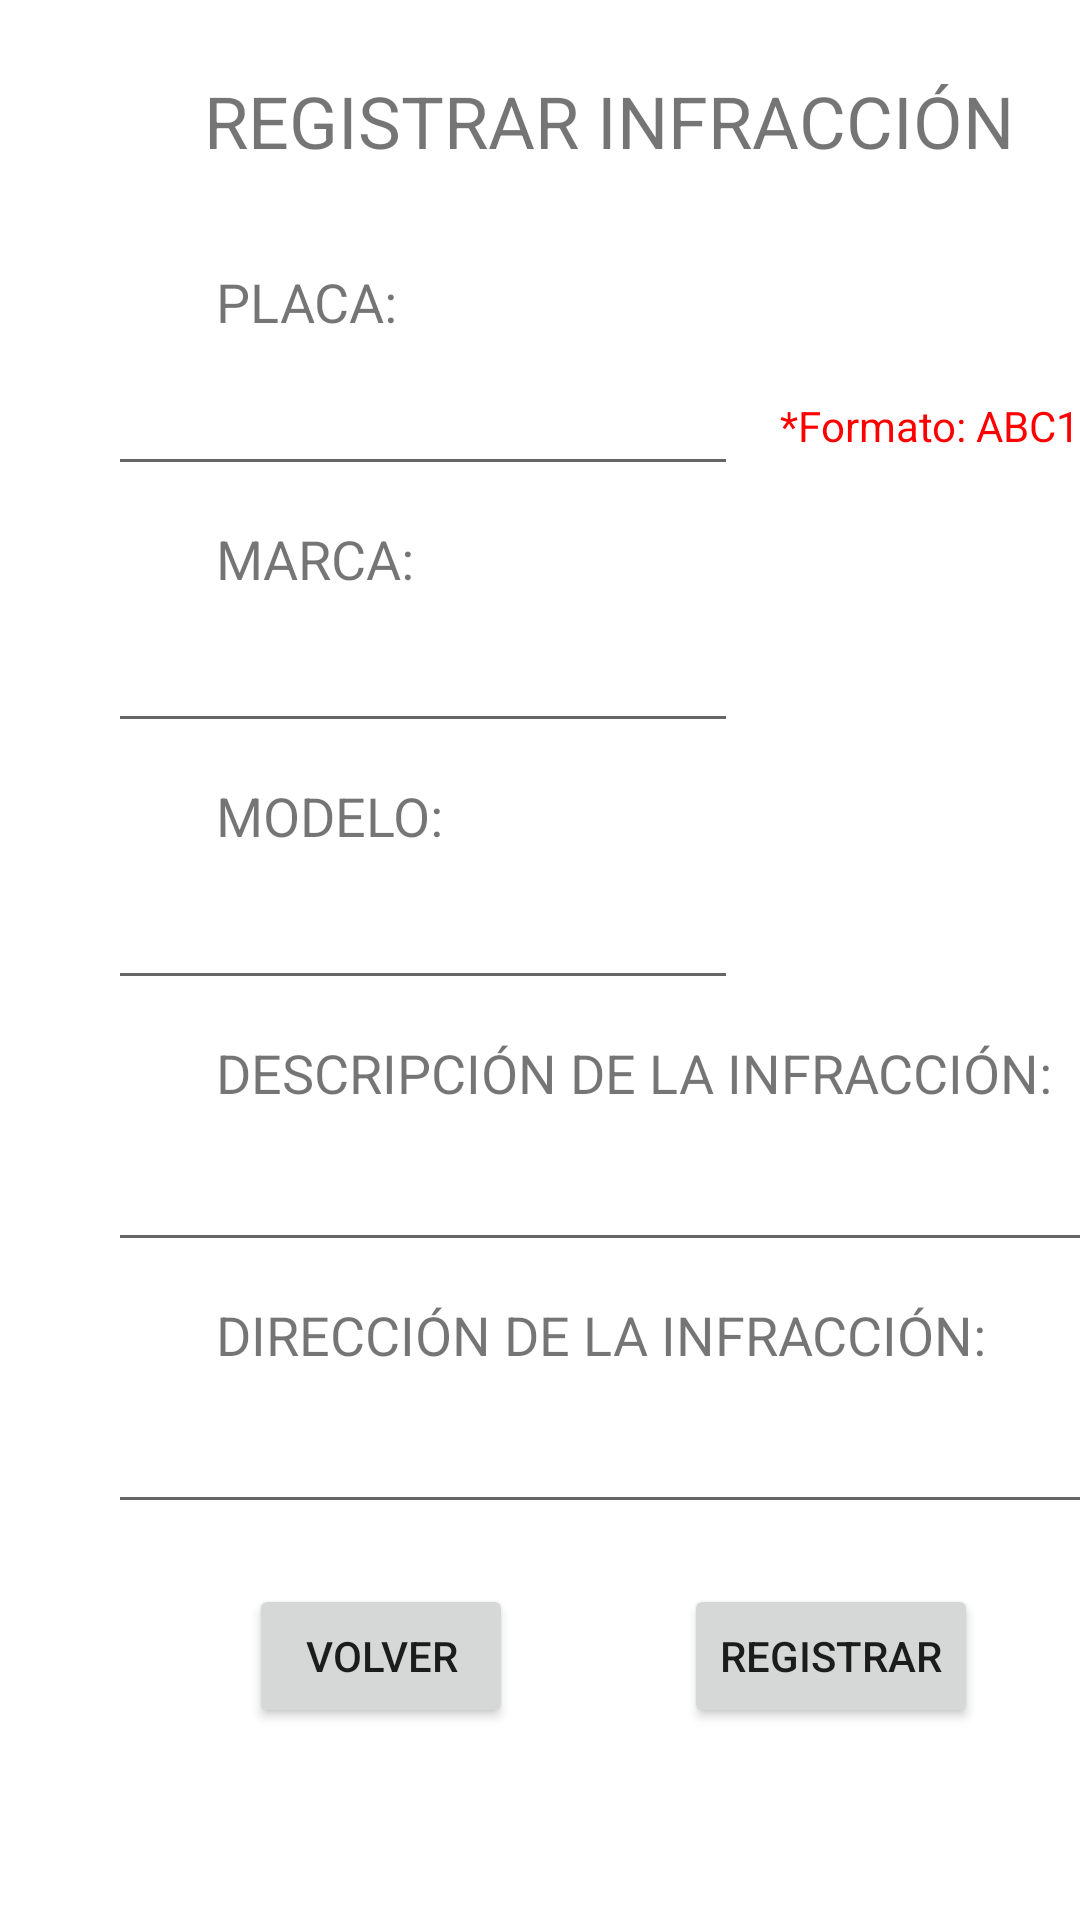

Layout XML and referenced resources for this Android screen:
<!-- AndroidManifest.xml: application theme Theme.Taller3 -->
<!-- res/layout/activity_register.xml -->
<?xml version="1.0" encoding="utf-8"?>
<androidx.constraintlayout.widget.ConstraintLayout xmlns:android="http://schemas.android.com/apk/res/android"
    xmlns:app="http://schemas.android.com/apk/res-auto"
    xmlns:tools="http://schemas.android.com/tools"
    android:layout_width="match_parent"
    android:layout_height="match_parent"
    tools:context=".RegisterActivity">

    <TextView
        android:id="@+id/tvTittle"
        android:layout_width="wrap_content"
        android:layout_height="wrap_content"
        android:layout_marginStart="68dp"
        android:layout_marginTop="24dp"
        android:text="@string/btnRegister"
        android:textSize="24sp"
        app:layout_constraintStart_toStartOf="parent"
        app:layout_constraintTop_toTopOf="parent" />

    <TextView
        android:id="@+id/tvPlate"
        android:layout_width="wrap_content"
        android:layout_height="wrap_content"
        android:layout_marginStart="72dp"
        android:layout_marginTop="32dp"
        android:text="@string/tvPlate"
        android:textSize="18sp"
        app:layout_constraintStart_toStartOf="parent"
        app:layout_constraintTop_toBottomOf="@+id/tvTittle" />

    <EditText
        android:id="@+id/edtPlate"
        android:layout_width="wrap_content"
        android:layout_height="wrap_content"
        android:layout_marginStart="36dp"
        android:layout_marginTop="8dp"
        android:autofillHints=""
        android:ems="10"
        android:inputType="text"
        app:layout_constraintStart_toStartOf="parent"
        app:layout_constraintTop_toBottomOf="@+id/tvPlate" />

    <TextView
        android:id="@+id/tvBrand"
        android:layout_width="wrap_content"
        android:layout_height="wrap_content"
        android:layout_marginStart="72dp"
        android:layout_marginTop="12dp"
        android:text="@string/tvBrand"
        android:textSize="18sp"
        app:layout_constraintStart_toStartOf="parent"
        app:layout_constraintTop_toBottomOf="@+id/edtPlate" />

    <EditText
        android:id="@+id/edtBrand"
        android:layout_width="wrap_content"
        android:layout_height="wrap_content"
        android:layout_marginStart="36dp"
        android:layout_marginTop="8dp"
        android:ems="10"
        android:inputType="text"
        app:layout_constraintStart_toStartOf="parent"
        app:layout_constraintTop_toBottomOf="@+id/tvBrand" />

    <TextView
        android:id="@+id/tvModel"
        android:layout_width="wrap_content"
        android:layout_height="wrap_content"
        android:layout_marginStart="72dp"
        android:layout_marginTop="12dp"
        android:text="@string/tvModel"
        android:textSize="18sp"
        app:layout_constraintStart_toStartOf="parent"
        app:layout_constraintTop_toBottomOf="@+id/edtBrand" />

    <EditText
        android:id="@+id/edtModel"
        android:layout_width="wrap_content"
        android:layout_height="wrap_content"
        android:layout_marginStart="36dp"
        android:layout_marginTop="8dp"
        android:ems="10"
        android:inputType="text"
        app:layout_constraintStart_toStartOf="parent"
        app:layout_constraintTop_toBottomOf="@+id/tvModel" />

    <TextView
        android:id="@+id/tvDescription"
        android:layout_width="wrap_content"
        android:layout_height="wrap_content"
        android:layout_marginStart="72dp"
        android:layout_marginTop="12dp"
        android:text="@string/tvDescription"
        android:textSize="18sp"
        app:layout_constraintStart_toStartOf="parent"
        app:layout_constraintTop_toBottomOf="@+id/edtModel" />

    <EditText
        android:id="@+id/edtDescription"
        android:layout_width="329dp"
        android:layout_height="43dp"
        android:layout_marginStart="36dp"
        android:layout_marginTop="8dp"
        android:ems="10"
        android:inputType="text"
        app:layout_constraintStart_toStartOf="parent"
        app:layout_constraintTop_toBottomOf="@+id/tvDescription" />

    <TextView
        android:id="@+id/tvAddress"
        android:layout_width="wrap_content"
        android:layout_height="wrap_content"
        android:layout_marginStart="72dp"
        android:layout_marginTop="12dp"
        android:text="@string/tvAddress"
        android:textSize="18sp"
        app:layout_constraintStart_toStartOf="parent"
        app:layout_constraintTop_toBottomOf="@+id/edtDescription" />

    <EditText
        android:id="@+id/edtAddress"
        android:layout_width="331dp"
        android:layout_height="43dp"
        android:layout_marginStart="36dp"
        android:layout_marginTop="8dp"
        android:ems="10"
        android:inputType="text"
        app:layout_constraintStart_toStartOf="parent"
        app:layout_constraintTop_toBottomOf="@+id/tvAddress" />

    <Button
        android:id="@+id/btnRegister2"
        android:layout_width="wrap_content"
        android:layout_height="wrap_content"
        android:layout_marginStart="228dp"
        android:layout_marginTop="20dp"
        android:text="@string/btnRegister2"
        app:layout_constraintStart_toStartOf="parent"
        app:layout_constraintTop_toBottomOf="@+id/edtAddress" />

    <TextView
        android:id="@+id/tvPlateFormat"
        android:layout_width="wrap_content"
        android:layout_height="wrap_content"
        android:layout_marginStart="14dp"
        android:layout_marginTop="76dp"
        android:text="@string/tvPlateFormat"
        android:textColor="#FF0000"
        app:layout_constraintStart_toEndOf="@+id/edtPlate"
        app:layout_constraintTop_toBottomOf="@+id/tvTittle" />

    <Button
        android:id="@+id/btnBack2"
        android:layout_width="wrap_content"
        android:layout_height="wrap_content"
        android:layout_marginStart="83dp"
        android:layout_marginTop="20dp"
        android:text="@string/btnBack"
        app:layout_constraintStart_toStartOf="parent"
        app:layout_constraintTop_toBottomOf="@+id/edtAddress" />

</androidx.constraintlayout.widget.ConstraintLayout>
<!-- resources referenced by this layout -->
<resources>
  <string name="btnBack">VOLVER</string>
  <string name="btnRegister">REGISTRAR INFRACCIÓN</string>
  <string name="btnRegister2">REGISTRAR</string>
  <string name="tvAddress">DIRECCIÓN DE LA INFRACCIÓN:</string>
  <string name="tvBrand">MARCA:</string>
  <string name="tvDescription">DESCRIPCIÓN DE LA INFRACCIÓN:</string>
  <string name="tvModel">MODELO:</string>
  <string name="tvPlate">PLACA:</string>
  <string name="tvPlateFormat">*Formato: ABC123</string>
  <style name="Theme.Taller3" parent="Theme.MaterialComponents.DayNight.NoActionBar">
          
          <item name="colorPrimary">@color/intense_blue</item>
          <item name="colorPrimaryVariant">@color/new_blue</item>
          <item name="colorOnPrimary">@color/white</item>
          
          <item name="colorSecondary">@color/teal_200</item>
          <item name="colorSecondaryVariant">@color/teal_700</item>
          <item name="colorOnSecondary">@color/black</item>
          
          <item name="android:statusBarColor" tools:targetApi="l">?attr/colorPrimaryVariant</item>
          
      </style>
  <color name="intense_blue">#0833a2</color>
  <color name="new_blue">#3e5f8a</color>
  <color name="white">#FFFFFFFF</color>
  <color name="teal_200">#FF03DAC5</color>
  <color name="teal_700">#FF018786</color>
  <color name="black">#FF000000</color>
</resources>
